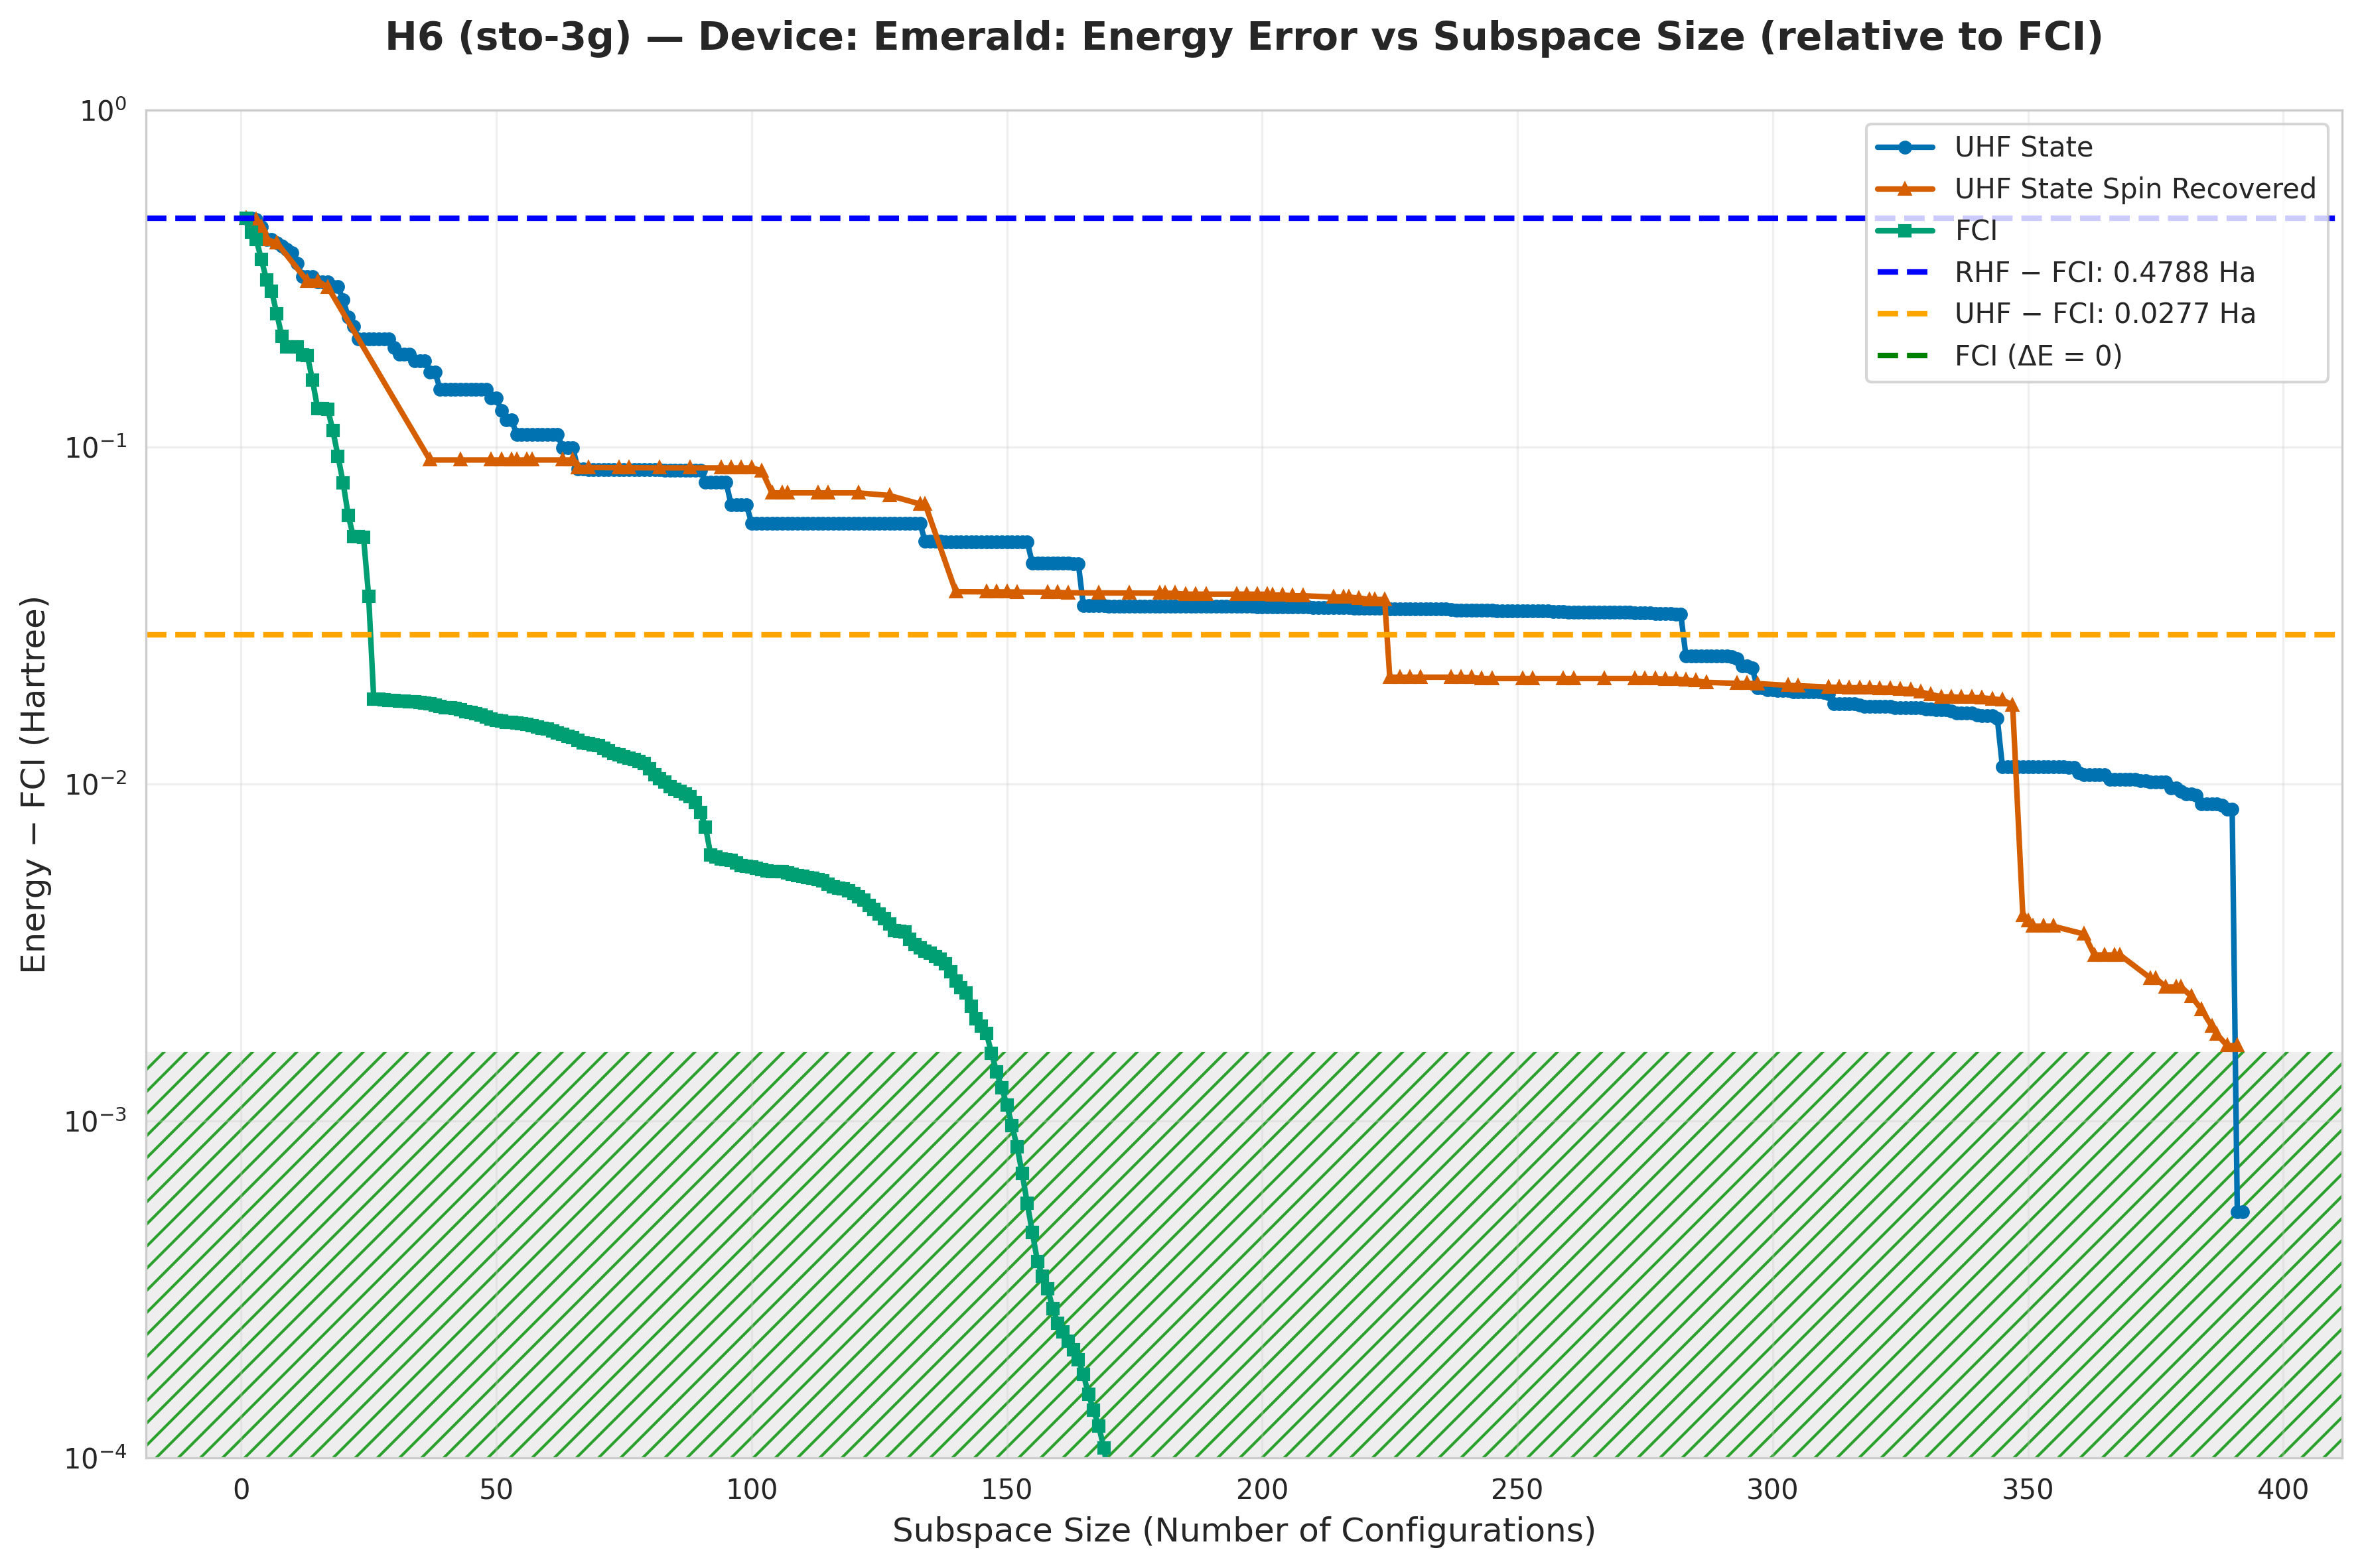

Values plotted in this chart, from the file beside it:
subspace_size, qsci_energy, qsci_S2, spin_symm_energy, spin_symm_S2, fci_subspace_energy, mean_sample_number
1, -2.368, 0.0, -2.368, 0.0, -2.368, 42.01
2, -2.368, 1.0073989862171085e-29, -2.368, 1.0073989862171085e-29, -2.412, 45.74
3, -2.374, 2, -2.374, 2, -2.434, 45.74
4, -2.396, 4.198086509587946e-30, -2.396, 4.198086509587946e-30, -2.487, 55.62
5, -2.434, 1.0589827271677375e-29, -2.434, 1.0589827271677375e-29, -2.533, 59.69
6, -2.434, 9.102930043122388e-29, -2.434, 3.720606022624853e-30, -2.557, 63.15
7, -2.443, 2, -2.443, 2, -2.598, 63.15
8, -2.452, 0.08297, -2.443, 0.05223, -2.634, 72.51
9, -2.461, 1.959, -2.469, 0.3216, -2.649, 72.51
10, -2.469, 0.3216, -2.496, 0.1144, -2.649, 72.51
11, -2.497, 0.637, -2.504, 0.1582, -2.649, 72.51
12, -2.527, 1.187, -2.534, 0.2335, -2.66, 72.51
13, -2.527, 1.187, -2.537, 1.2315516124449523e-17, -2.66, 72.51
14, -2.527, 1.187, -2.537, -6.1577580622051015e-18, -2.689, 73.6
15, -2.538, 1.254, -2.537, 6.0045400300704976e-18, -2.717, 73.6
16, -2.538, 1.254, -2.537, -4.809841086881841e-18, -2.717, 78.31
17, -2.538, 1.254, -2.549, 2, -2.718, 78.31
18, -2.548, 1.284, -2.553, 2.006, -2.735, 85.12
19, -2.548, 1.284, -2.558, 2.013, -2.753, 85.12
20, -2.574, 1.971, -2.56, 2.027, -2.769, 85.12
21, -2.604, 2.017, -2.563, 2.02, -2.784, 85.12
22, -2.619, 1.995, -2.567, 2.002, -2.793, 85.12
23, -2.638, 2.019, -2.571, 1.993, -2.793, 85.12
24, -2.638, 2.019, -2.572, 1.989, -2.793, 85.12
25, -2.638, 2.019, -2.573, 1.988, -2.811, 85.12
26, -2.638, 2.019, -2.574, 1.987, -2.829, 85.12
27, -2.638, 2.019, -2.575, 1.995, -2.829, 85.12
28, -2.638, 2.019, -2.581, 2.058, -2.829, 85.12
29, -2.638, 2.019, -2.585, 2.011, -2.829, 85.12
30, -2.649, 1.772, -2.593, 2.087, -2.829, 85.12
31, -2.658, 1.8, -2.597, 2.243, -2.83, 85.12
32, -2.658, 1.8, -2.598, 2.424, -2.83, 85.12
33, -2.658, 1.8, -2.618, 4.412, -2.83, 85.12
34, -2.667, 1.825, -2.629, 6.959, -2.83, 85.12
35, -2.667, 1.825, -2.669, 10.4, -2.83, 85.12
36, -2.667, 1.825, -2.713, 11.44, -2.83, 85.12
37, -2.68, 1.961, -2.756, 12, -2.83, 85.12
38, -2.68, 1.961, -2.756, 12.0, -2.83, 85.87
39, -2.699, 1.926, -2.756, 12, -2.83, 85.87
40, -2.699, 1.926, -2.756, 12, -2.83, 85.87
41, -2.699, 1.926, -2.756, 12, -2.83, 85.87
42, -2.699, 1.926, -2.756, 12, -2.83, 85.87
43, -2.699, 1.926, -2.756, 12, -2.831, 85.87
44, -2.699, 1.926, -2.756, 12, -2.831, 94.12
45, -2.699, 1.926, -2.756, 12, -2.831, 94.12
46, -2.699, 1.926, -2.756, 12.0, -2.831, 94.12
47, -2.699, 1.926, -2.756, 12, -2.831, 94.12
48, -2.699, 1.926, -2.756, 12, -2.831, 94.12
49, -2.707, 2.337, -2.756, 12, -2.832, 94.12
50, -2.707, 2.337, -2.756, 12, -2.832, 97.89
51, -2.719, 2.428, -2.756, 12.0, -2.832, 97.89
52, -2.727, 2.426, -2.756, 12, -2.832, 104.1
53, -2.727, 2.426, -2.756, 12, -2.832, 104.1
54, -2.738, 2.456, -2.756, 12, -2.832, 119.4
55, -2.738, 2.456, -2.756, 12, -2.832, 123.9
56, -2.738, 2.456, -2.756, 12.0, -2.832, 123.9
57, -2.738, 2.456, -2.756, 12, -2.832, 134.1
58, -2.738, 2.456, -2.756, 12.0, -2.832, 134.1
59, -2.738, 2.457, -2.756, 12.0, -2.833, 134.1
60, -2.738, 2.457, -2.756, 12, -2.833, 134.1
... 332 more rows
